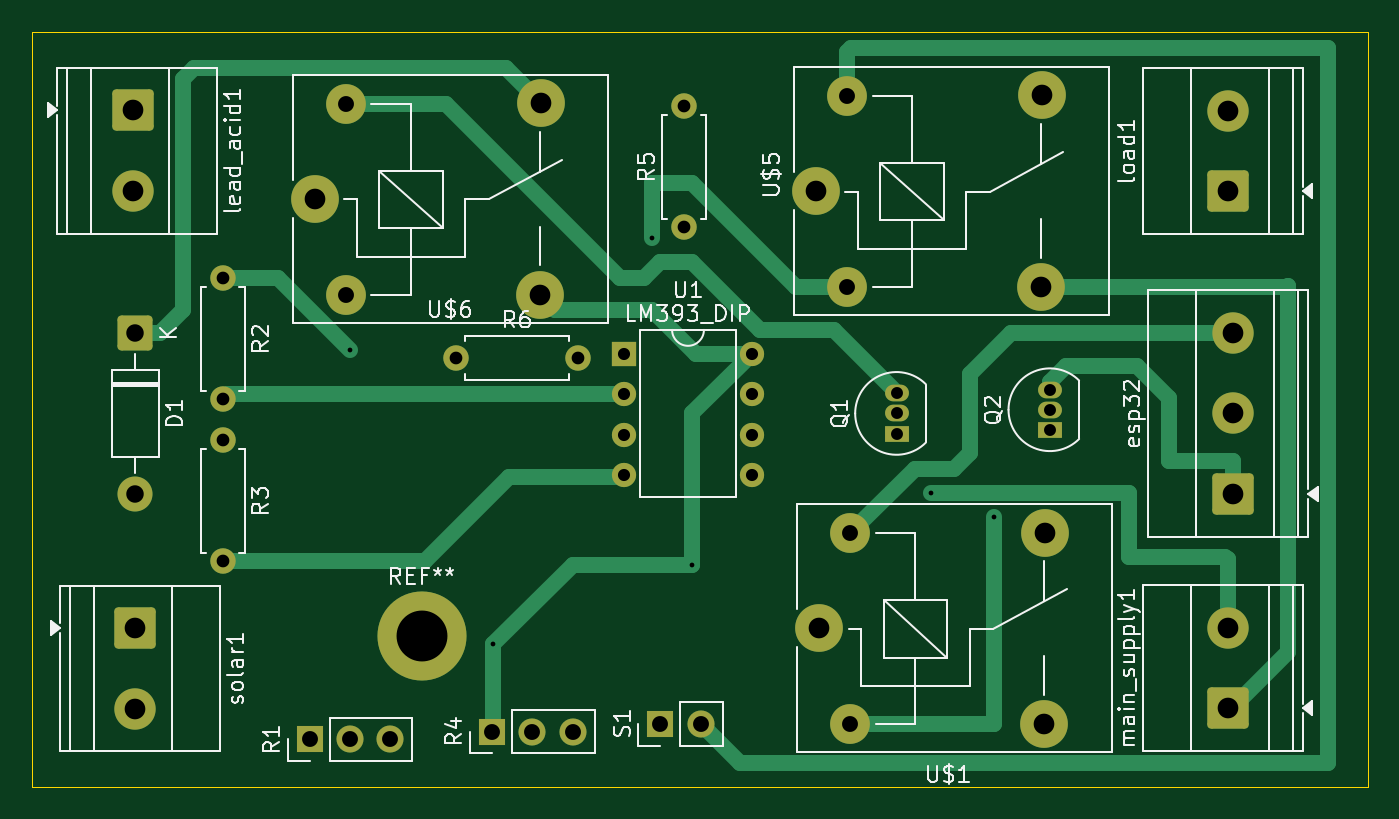
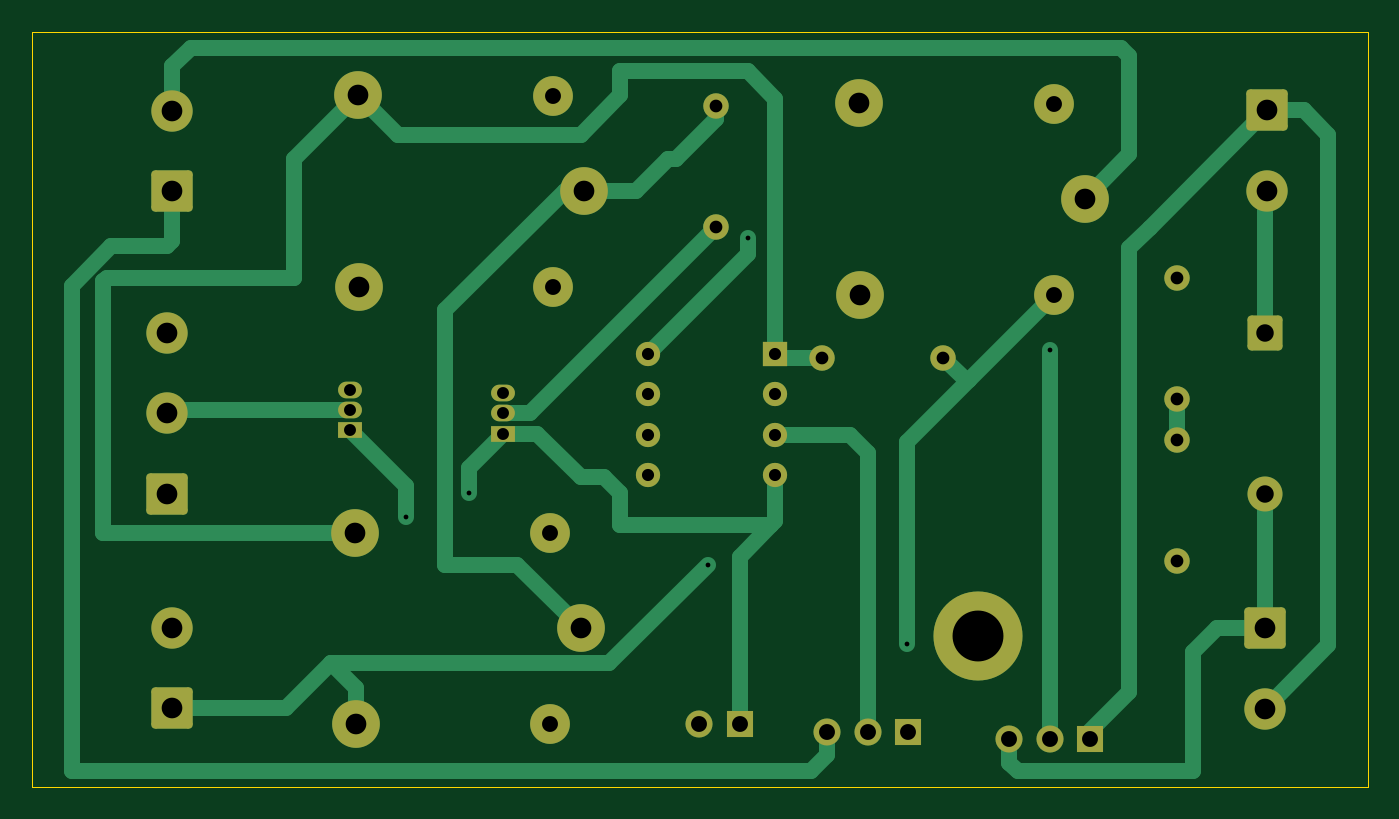
Circuit board: 11 layer files. Board 84.0 x 47.5 mm.
- bottom_copper: first pcb-B_Cu.gbr (12183 bytes)
- bottom_mask: first pcb-B_Mask.gbr (3817 bytes)
- paste: first pcb-B_Paste.gbr (467 bytes)
- bottom_silk: first pcb-B_Silkscreen.gbr (468 bytes)
- outline: first pcb-Edge_Cuts.gbr (629 bytes)
- top_copper: first pcb-F_Cu.gbr (10785 bytes)
- top_mask: first pcb-F_Mask.gbr (3817 bytes)
- paste: first pcb-F_Paste.gbr (467 bytes)
- top_silk: first pcb-F_Silkscreen.gbr (53459 bytes)
- drill: first pcb-NPTH.drl (281 bytes)
- drill: first pcb-PTH.drl (1749 bytes)

=== bottom_copper: first pcb-B_Cu.gbr (12183 bytes, source omitted) ===
=== bottom_mask: first pcb-B_Mask.gbr ===
%TF.GenerationSoftware,KiCad,Pcbnew,9.0.5*%
%TF.CreationDate,2025-10-26T22:28:50+05:30*%
%TF.ProjectId,first pcb,66697273-7420-4706-9362-2e6b69636164,rev?*%
%TF.SameCoordinates,Original*%
%TF.FileFunction,Soldermask,Bot*%
%TF.FilePolarity,Negative*%
%FSLAX46Y46*%
G04 Gerber Fmt 4.6, Leading zero omitted, Abs format (unit mm)*
G04 Created by KiCad (PCBNEW 9.0.5) date 2025-10-26 22:28:50*
%MOMM*%
%LPD*%
G01*
G04 APERTURE LIST*
G04 Aperture macros list*
%AMRoundRect*
0 Rectangle with rounded corners*
0 $1 Rounding radius*
0 $2 $3 $4 $5 $6 $7 $8 $9 X,Y pos of 4 corners*
0 Add a 4 corners polygon primitive as box body*
4,1,4,$2,$3,$4,$5,$6,$7,$8,$9,$2,$3,0*
0 Add four circle primitives for the rounded corners*
1,1,$1+$1,$2,$3*
1,1,$1+$1,$4,$5*
1,1,$1+$1,$6,$7*
1,1,$1+$1,$8,$9*
0 Add four rect primitives between the rounded corners*
20,1,$1+$1,$2,$3,$4,$5,0*
20,1,$1+$1,$4,$5,$6,$7,0*
20,1,$1+$1,$6,$7,$8,$9,0*
20,1,$1+$1,$8,$9,$2,$3,0*%
G04 Aperture macros list end*
%ADD10C,3.000000*%
%ADD11C,2.500000*%
%ADD12RoundRect,0.250000X-1.050000X1.050000X-1.050000X-1.050000X1.050000X-1.050000X1.050000X1.050000X0*%
%ADD13C,2.600000*%
%ADD14RoundRect,0.250000X1.050000X-1.050000X1.050000X1.050000X-1.050000X1.050000X-1.050000X-1.050000X0*%
%ADD15C,5.600000*%
%ADD16R,1.700000X1.700000*%
%ADD17C,1.700000*%
%ADD18R,1.524000X1.524000*%
%ADD19C,1.524000*%
%ADD20R,1.500000X1.050000*%
%ADD21O,1.500000X1.050000*%
%ADD22RoundRect,0.249999X-0.850001X0.850001X-0.850001X-0.850001X0.850001X-0.850001X0.850001X0.850001X0*%
%ADD23C,2.200000*%
%ADD24C,1.600000*%
G04 APERTURE END LIST*
D10*
%TO.C,U$1*%
X76500000Y-115000000D03*
D11*
X78450000Y-121050000D03*
D10*
X90650000Y-121050000D03*
X90700000Y-109000000D03*
D11*
X78450000Y-109050000D03*
%TD*%
D12*
%TO.C,lead_acid1*%
X33327500Y-82455000D03*
D13*
X33327500Y-87535000D03*
%TD*%
D14*
%TO.C,load1*%
X102172500Y-87545000D03*
D13*
X102172500Y-82465000D03*
%TD*%
D14*
%TO.C,esp32*%
X102500000Y-106580000D03*
D13*
X102500000Y-101500000D03*
X102500000Y-96420000D03*
%TD*%
D15*
%TO.C,REF\u002A\u002A*%
X51500000Y-115500000D03*
%TD*%
D16*
%TO.C,R4*%
X55920000Y-121500000D03*
D17*
X58460000Y-121500000D03*
X61000000Y-121500000D03*
%TD*%
D18*
%TO.C,U1*%
X64250000Y-97750000D03*
D19*
X64250000Y-100290000D03*
X64250000Y-102830000D03*
X64250000Y-105370000D03*
X72250000Y-105370000D03*
X72250000Y-102830000D03*
X72250000Y-100290000D03*
X72250000Y-97750000D03*
%TD*%
D10*
%TO.C,U$6*%
X44800000Y-88000000D03*
D11*
X46750000Y-94050000D03*
D10*
X58950000Y-94050000D03*
X59000000Y-82000000D03*
D11*
X46750000Y-82050000D03*
%TD*%
D12*
%TO.C,solar1*%
X33500000Y-115000000D03*
D13*
X33500000Y-120080000D03*
%TD*%
D20*
%TO.C,Q2*%
X91000000Y-102540000D03*
D21*
X91000000Y-101270000D03*
X91000000Y-100000000D03*
%TD*%
D20*
%TO.C,Q1*%
X81360000Y-102770000D03*
D21*
X81360000Y-101500000D03*
X81360000Y-100230000D03*
%TD*%
D22*
%TO.C,D1*%
X33500000Y-96420000D03*
D23*
X33500000Y-106580000D03*
%TD*%
D10*
%TO.C,U$5*%
X76300000Y-87500000D03*
D11*
X78250000Y-93550000D03*
D10*
X90450000Y-93550000D03*
D11*
X78250000Y-81550000D03*
D10*
X90500000Y-81500000D03*
%TD*%
D24*
%TO.C,R6*%
X53690000Y-98000000D03*
X61310000Y-98000000D03*
%TD*%
%TO.C,R5*%
X68000000Y-89810000D03*
X68000000Y-82190000D03*
%TD*%
D16*
%TO.C,R1*%
X44460000Y-122000000D03*
D17*
X47000000Y-122000000D03*
X49540000Y-122000000D03*
%TD*%
D14*
%TO.C,main_supply1*%
X102172500Y-120045000D03*
D13*
X102172500Y-114965000D03*
%TD*%
D24*
%TO.C,R3*%
X39000000Y-103190000D03*
X39000000Y-110810000D03*
%TD*%
D16*
%TO.C,S1*%
X66500000Y-121000000D03*
D17*
X69040000Y-121000000D03*
%TD*%
D24*
%TO.C,R2*%
X39000000Y-93000000D03*
X39000000Y-100620000D03*
%TD*%
M02*

=== paste: first pcb-B_Paste.gbr ===
%TF.GenerationSoftware,KiCad,Pcbnew,9.0.5*%
%TF.CreationDate,2025-10-26T22:28:50+05:30*%
%TF.ProjectId,first pcb,66697273-7420-4706-9362-2e6b69636164,rev?*%
%TF.SameCoordinates,Original*%
%TF.FileFunction,Paste,Bot*%
%TF.FilePolarity,Positive*%
%FSLAX46Y46*%
G04 Gerber Fmt 4.6, Leading zero omitted, Abs format (unit mm)*
G04 Created by KiCad (PCBNEW 9.0.5) date 2025-10-26 22:28:50*
%MOMM*%
%LPD*%
G01*
G04 APERTURE LIST*
G04 APERTURE END LIST*
M02*

=== bottom_silk: first pcb-B_Silkscreen.gbr ===
%TF.GenerationSoftware,KiCad,Pcbnew,9.0.5*%
%TF.CreationDate,2025-10-26T22:28:50+05:30*%
%TF.ProjectId,first pcb,66697273-7420-4706-9362-2e6b69636164,rev?*%
%TF.SameCoordinates,Original*%
%TF.FileFunction,Legend,Bot*%
%TF.FilePolarity,Positive*%
%FSLAX46Y46*%
G04 Gerber Fmt 4.6, Leading zero omitted, Abs format (unit mm)*
G04 Created by KiCad (PCBNEW 9.0.5) date 2025-10-26 22:28:50*
%MOMM*%
%LPD*%
G01*
G04 APERTURE LIST*
G04 APERTURE END LIST*
M02*

=== outline: first pcb-Edge_Cuts.gbr ===
%TF.GenerationSoftware,KiCad,Pcbnew,9.0.5*%
%TF.CreationDate,2025-10-26T22:28:50+05:30*%
%TF.ProjectId,first pcb,66697273-7420-4706-9362-2e6b69636164,rev?*%
%TF.SameCoordinates,Original*%
%TF.FileFunction,Profile,NP*%
%FSLAX46Y46*%
G04 Gerber Fmt 4.6, Leading zero omitted, Abs format (unit mm)*
G04 Created by KiCad (PCBNEW 9.0.5) date 2025-10-26 22:28:50*
%MOMM*%
%LPD*%
G01*
G04 APERTURE LIST*
%TA.AperFunction,Profile*%
%ADD10C,0.050000*%
%TD*%
G04 APERTURE END LIST*
D10*
X27000000Y-77500000D02*
X111000000Y-77500000D01*
X111000000Y-125000000D01*
X27000000Y-125000000D01*
X27000000Y-77500000D01*
M02*

=== top_copper: first pcb-F_Cu.gbr (10785 bytes, source omitted) ===
=== top_mask: first pcb-F_Mask.gbr ===
%TF.GenerationSoftware,KiCad,Pcbnew,9.0.5*%
%TF.CreationDate,2025-10-26T22:28:50+05:30*%
%TF.ProjectId,first pcb,66697273-7420-4706-9362-2e6b69636164,rev?*%
%TF.SameCoordinates,Original*%
%TF.FileFunction,Soldermask,Top*%
%TF.FilePolarity,Negative*%
%FSLAX46Y46*%
G04 Gerber Fmt 4.6, Leading zero omitted, Abs format (unit mm)*
G04 Created by KiCad (PCBNEW 9.0.5) date 2025-10-26 22:28:50*
%MOMM*%
%LPD*%
G01*
G04 APERTURE LIST*
G04 Aperture macros list*
%AMRoundRect*
0 Rectangle with rounded corners*
0 $1 Rounding radius*
0 $2 $3 $4 $5 $6 $7 $8 $9 X,Y pos of 4 corners*
0 Add a 4 corners polygon primitive as box body*
4,1,4,$2,$3,$4,$5,$6,$7,$8,$9,$2,$3,0*
0 Add four circle primitives for the rounded corners*
1,1,$1+$1,$2,$3*
1,1,$1+$1,$4,$5*
1,1,$1+$1,$6,$7*
1,1,$1+$1,$8,$9*
0 Add four rect primitives between the rounded corners*
20,1,$1+$1,$2,$3,$4,$5,0*
20,1,$1+$1,$4,$5,$6,$7,0*
20,1,$1+$1,$6,$7,$8,$9,0*
20,1,$1+$1,$8,$9,$2,$3,0*%
G04 Aperture macros list end*
%ADD10C,3.000000*%
%ADD11C,2.500000*%
%ADD12RoundRect,0.250000X-1.050000X1.050000X-1.050000X-1.050000X1.050000X-1.050000X1.050000X1.050000X0*%
%ADD13C,2.600000*%
%ADD14RoundRect,0.250000X1.050000X-1.050000X1.050000X1.050000X-1.050000X1.050000X-1.050000X-1.050000X0*%
%ADD15C,5.600000*%
%ADD16R,1.700000X1.700000*%
%ADD17C,1.700000*%
%ADD18R,1.524000X1.524000*%
%ADD19C,1.524000*%
%ADD20R,1.500000X1.050000*%
%ADD21O,1.500000X1.050000*%
%ADD22RoundRect,0.249999X-0.850001X0.850001X-0.850001X-0.850001X0.850001X-0.850001X0.850001X0.850001X0*%
%ADD23C,2.200000*%
%ADD24C,1.600000*%
G04 APERTURE END LIST*
D10*
%TO.C,U$1*%
X76500000Y-115000000D03*
D11*
X78450000Y-121050000D03*
D10*
X90650000Y-121050000D03*
X90700000Y-109000000D03*
D11*
X78450000Y-109050000D03*
%TD*%
D12*
%TO.C,lead_acid1*%
X33327500Y-82455000D03*
D13*
X33327500Y-87535000D03*
%TD*%
D14*
%TO.C,load1*%
X102172500Y-87545000D03*
D13*
X102172500Y-82465000D03*
%TD*%
D14*
%TO.C,esp32*%
X102500000Y-106580000D03*
D13*
X102500000Y-101500000D03*
X102500000Y-96420000D03*
%TD*%
D15*
%TO.C,REF\u002A\u002A*%
X51500000Y-115500000D03*
%TD*%
D16*
%TO.C,R4*%
X55920000Y-121500000D03*
D17*
X58460000Y-121500000D03*
X61000000Y-121500000D03*
%TD*%
D18*
%TO.C,U1*%
X64250000Y-97750000D03*
D19*
X64250000Y-100290000D03*
X64250000Y-102830000D03*
X64250000Y-105370000D03*
X72250000Y-105370000D03*
X72250000Y-102830000D03*
X72250000Y-100290000D03*
X72250000Y-97750000D03*
%TD*%
D10*
%TO.C,U$6*%
X44800000Y-88000000D03*
D11*
X46750000Y-94050000D03*
D10*
X58950000Y-94050000D03*
X59000000Y-82000000D03*
D11*
X46750000Y-82050000D03*
%TD*%
D12*
%TO.C,solar1*%
X33500000Y-115000000D03*
D13*
X33500000Y-120080000D03*
%TD*%
D20*
%TO.C,Q2*%
X91000000Y-102540000D03*
D21*
X91000000Y-101270000D03*
X91000000Y-100000000D03*
%TD*%
D20*
%TO.C,Q1*%
X81360000Y-102770000D03*
D21*
X81360000Y-101500000D03*
X81360000Y-100230000D03*
%TD*%
D22*
%TO.C,D1*%
X33500000Y-96420000D03*
D23*
X33500000Y-106580000D03*
%TD*%
D10*
%TO.C,U$5*%
X76300000Y-87500000D03*
D11*
X78250000Y-93550000D03*
D10*
X90450000Y-93550000D03*
D11*
X78250000Y-81550000D03*
D10*
X90500000Y-81500000D03*
%TD*%
D24*
%TO.C,R6*%
X53690000Y-98000000D03*
X61310000Y-98000000D03*
%TD*%
%TO.C,R5*%
X68000000Y-89810000D03*
X68000000Y-82190000D03*
%TD*%
D16*
%TO.C,R1*%
X44460000Y-122000000D03*
D17*
X47000000Y-122000000D03*
X49540000Y-122000000D03*
%TD*%
D14*
%TO.C,main_supply1*%
X102172500Y-120045000D03*
D13*
X102172500Y-114965000D03*
%TD*%
D24*
%TO.C,R3*%
X39000000Y-103190000D03*
X39000000Y-110810000D03*
%TD*%
D16*
%TO.C,S1*%
X66500000Y-121000000D03*
D17*
X69040000Y-121000000D03*
%TD*%
D24*
%TO.C,R2*%
X39000000Y-93000000D03*
X39000000Y-100620000D03*
%TD*%
M02*

=== paste: first pcb-F_Paste.gbr ===
%TF.GenerationSoftware,KiCad,Pcbnew,9.0.5*%
%TF.CreationDate,2025-10-26T22:28:50+05:30*%
%TF.ProjectId,first pcb,66697273-7420-4706-9362-2e6b69636164,rev?*%
%TF.SameCoordinates,Original*%
%TF.FileFunction,Paste,Top*%
%TF.FilePolarity,Positive*%
%FSLAX46Y46*%
G04 Gerber Fmt 4.6, Leading zero omitted, Abs format (unit mm)*
G04 Created by KiCad (PCBNEW 9.0.5) date 2025-10-26 22:28:50*
%MOMM*%
%LPD*%
G01*
G04 APERTURE LIST*
G04 APERTURE END LIST*
M02*

=== top_silk: first pcb-F_Silkscreen.gbr (53459 bytes, source omitted) ===
=== drill: first pcb-NPTH.drl ===
M48
; DRILL file {KiCad 9.0.5} date 2025-10-26T22:29:03+0530
; FORMAT={-:-/ absolute / metric / decimal}
; #@! TF.CreationDate,2025-10-26T22:29:03+05:30
; #@! TF.GenerationSoftware,Kicad,Pcbnew,9.0.5
; #@! TF.FileFunction,NonPlated,1,2,NPTH
FMAT,2
METRIC
%
G90
G05
M30

=== drill: first pcb-PTH.drl ===
M48
; DRILL file {KiCad 9.0.5} date 2025-10-26T22:29:03+0530
; FORMAT={-:-/ absolute / metric / decimal}
; #@! TF.CreationDate,2025-10-26T22:29:03+05:30
; #@! TF.GenerationSoftware,Kicad,Pcbnew,9.0.5
; #@! TF.FileFunction,Plated,1,2,PTH
FMAT,2
METRIC
; #@! TA.AperFunction,Plated,PTH,ViaDrill
T1C0.300
; #@! TA.AperFunction,Plated,PTH,ComponentDrill
T2C0.750
; #@! TA.AperFunction,Plated,PTH,ComponentDrill
T3C0.762
; #@! TA.AperFunction,Plated,PTH,ComponentDrill
T4C0.800
; #@! TA.AperFunction,Plated,PTH,ComponentDrill
T5C1.000
; #@! TA.AperFunction,Plated,PTH,ComponentDrill
T6C1.100
; #@! TA.AperFunction,Plated,PTH,ComponentDrill
T7C1.300
; #@! TA.AperFunction,Plated,PTH,ComponentDrill
T8C3.200
%
G90
G05
T1
X47.0Y-97.5
X56.0Y-116.0
X66.0Y-90.5
X68.5Y-111.0
X83.5Y-106.5
X87.5Y-108.0
T2
X81.36Y-100.23
X81.36Y-101.5
X81.36Y-102.77
X91.0Y-100.0
X91.0Y-101.27
X91.0Y-102.54
T3
X64.25Y-97.75
X64.25Y-100.29
X64.25Y-102.83
X64.25Y-105.37
X72.25Y-97.75
X72.25Y-100.29
X72.25Y-102.83
X72.25Y-105.37
T4
X39.0Y-93.0
X39.0Y-100.62
X39.0Y-103.19
X39.0Y-110.81
X53.69Y-98.0
X61.31Y-98.0
X68.0Y-82.19
X68.0Y-89.81
T5
X44.46Y-122.0
X46.75Y-82.05
X46.75Y-94.05
X47.0Y-122.0
X49.54Y-122.0
X55.92Y-121.5
X58.46Y-121.5
X61.0Y-121.5
X66.5Y-121.0
X69.04Y-121.0
X78.25Y-81.55
X78.25Y-93.55
X78.45Y-109.05
X78.45Y-121.05
T6
X33.5Y-96.42
X33.5Y-106.58
T7
X33.328Y-82.455
X33.328Y-87.535
X33.5Y-115.0
X33.5Y-120.08
X44.8Y-88.0
X58.95Y-94.05
X59.0Y-82.0
X76.3Y-87.5
X76.5Y-115.0
X90.45Y-93.55
X90.5Y-81.5
X90.65Y-121.05
X90.7Y-109.0
X102.172Y-82.465
X102.172Y-87.545
X102.172Y-114.965
X102.172Y-120.045
X102.5Y-96.42
X102.5Y-101.5
X102.5Y-106.58
T8
X51.5Y-115.5
M30
